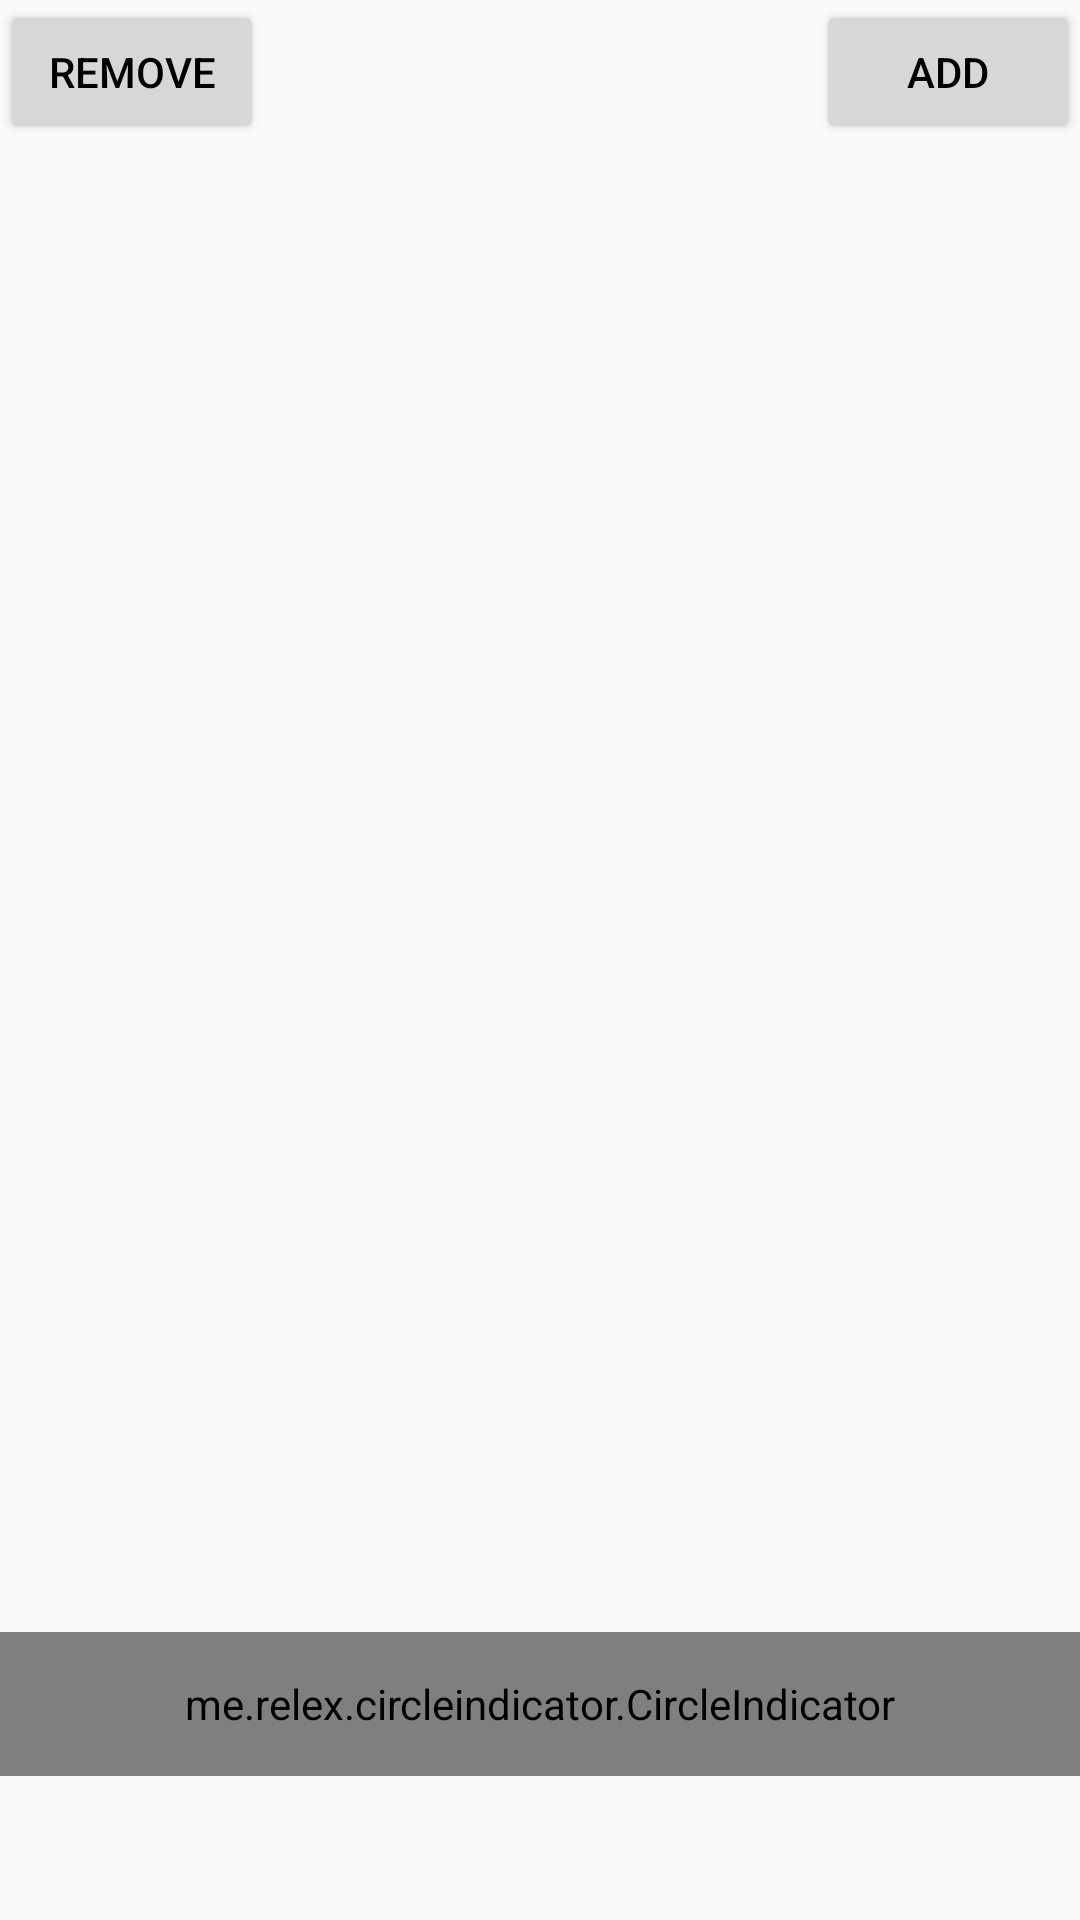

Produce the Android XML layout that renders to this screen, including the resource entries it uses.
<!-- AndroidManifest.xml: application theme AppTheme -->
<!-- res/layout/fragment_dynamic_adapter_demo.xml -->
<FrameLayout
    xmlns:android="http://schemas.android.com/apk/res/android"
    android:layout_width="match_parent"
    android:layout_height="match_parent">

    <android.support.v4.view.ViewPager
        android:id="@id/viewpager"
        android:layout_width="match_parent"
        android:layout_height="match_parent"/>

    <me.relex.circleindicator.CircleIndicator
        android:id="@id/indicator"
        android:layout_gravity="bottom"
        android:layout_width="match_parent"
        android:layout_height="48dp"
        android:layout_marginBottom="48dp"/>

    <android.support.v7.widget.AppCompatButton
        android:id="@id/add"
        android:layout_gravity="right"
        android:layout_width="wrap_content"
        android:layout_height="wrap_content"
        android:text="@string/add"
        android:textColor="@android:color/black"/>

    <android.support.v7.widget.AppCompatButton
        android:id="@id/remove"
        android:layout_width="wrap_content"
        android:layout_height="wrap_content"
        android:text="@string/remove"
        android:textColor="@android:color/black"/>

</FrameLayout>
<!-- resources referenced by this layout -->
<resources>
  <string name="add">Add</string>
  <string name="remove">Remove</string>
  <style name="AppTheme" parent="Theme.AppCompat.Light.NoActionBar">
          <item name="colorPrimary">@color/primary_color</item>
          <item name="colorPrimaryDark">@color/primary_color_dark</item>
          <item name="android:textColorPrimary">@android:color/white</item>
          
          
      </style>
  <color name="primary_color">#424242</color>
  <color name="primary_color_dark">#212121</color>
</resources>
